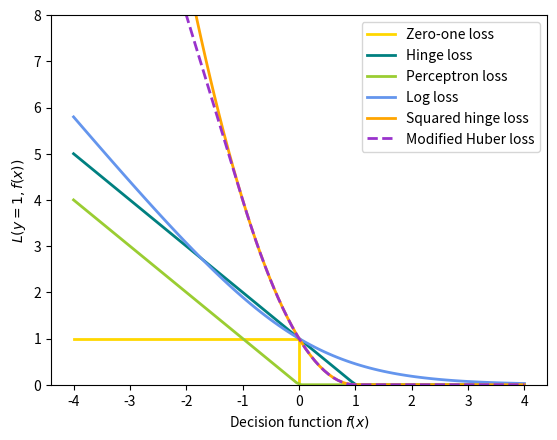

The matplotlib source for this figure:
"""
==========================
SGD: convex loss functions
==========================

A plot that compares the various convex loss functions supported by
:class:`~sflearn.linear_model.SGDClassifier` .

"""

import numpy as np
import matplotlib.pyplot as plt


def modified_huber_loss(y_true, y_pred):
    z = y_pred * y_true
    loss = -4 * z
    loss[z >= -1] = (1 - z[z >= -1]) ** 2
    loss[z >= 1.0] = 0
    return loss


xmin, xmax = -4, 4
xx = np.linspace(xmin, xmax, 100)
lw = 2
plt.plot([xmin, 0, 0, xmax], [1, 1, 0, 0], color="gold", lw=lw, label="Zero-one loss")
plt.plot(xx, np.where(xx < 1, 1 - xx, 0), color="teal", lw=lw, label="Hinge loss")
plt.plot(xx, -np.minimum(xx, 0), color="yellowgreen", lw=lw, label="Perceptron loss")
plt.plot(xx, np.log2(1 + np.exp(-xx)), color="cornflowerblue", lw=lw, label="Log loss")
plt.plot(
    xx,
    np.where(xx < 1, 1 - xx, 0) ** 2,
    color="orange",
    lw=lw,
    label="Squared hinge loss",
)
plt.plot(
    xx,
    modified_huber_loss(xx, 1),
    color="darkorchid",
    lw=lw,
    linestyle="--",
    label="Modified Huber loss",
)
plt.ylim((0, 8))
plt.legend(loc="upper right")
plt.xlabel(r"Decision function $f(x)$")
plt.ylabel("$L(y=1, f(x))$")
plt.show()
